Photos from the image-classification dataset "recaptcha_tiles" in the GitHub repository likeblossom/breaking-reCAPTCHA. Its 12 classes are: bicycle, bridge, bus, car, chimney, crosswalk, hydrant, motorcycle, mountain, stairs, tractor, traffic light.

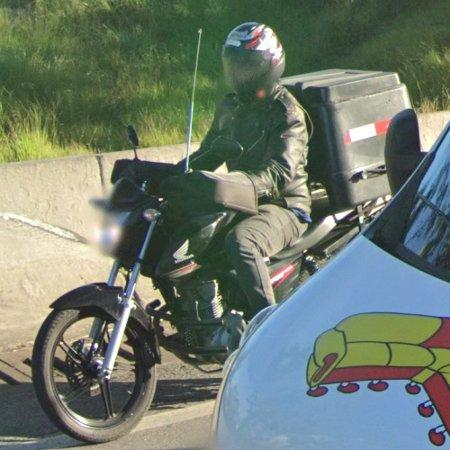
Label: motorcycle

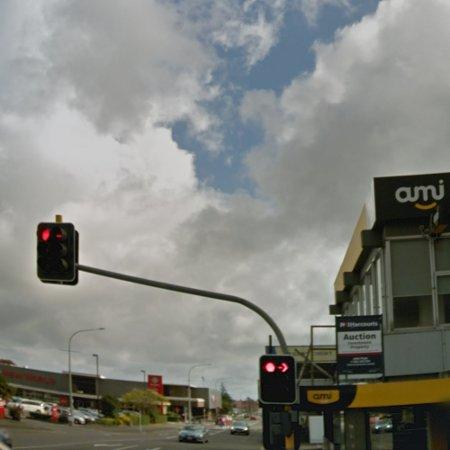
Label: traffic light

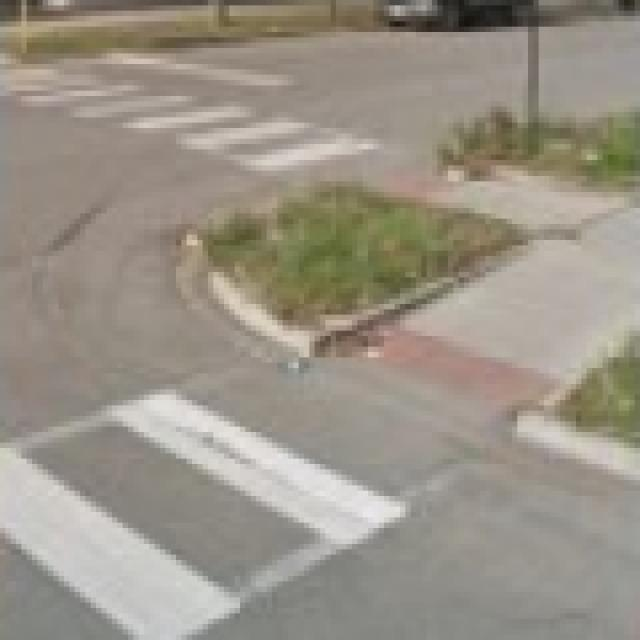
Label: crosswalk

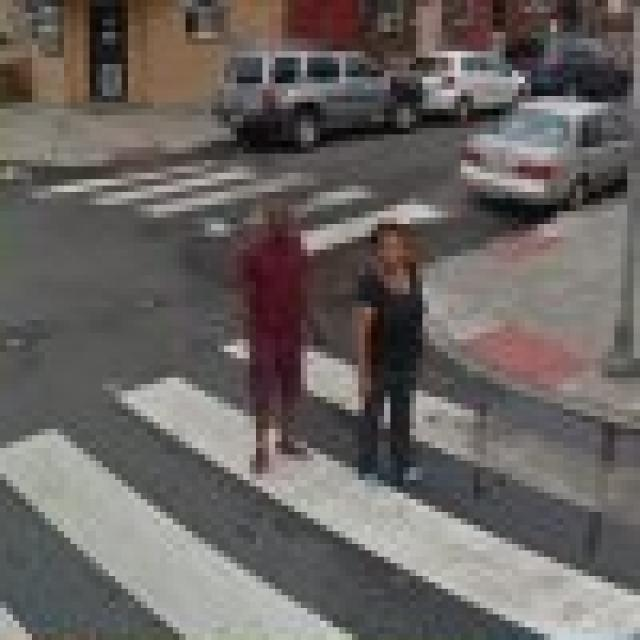
Label: crosswalk

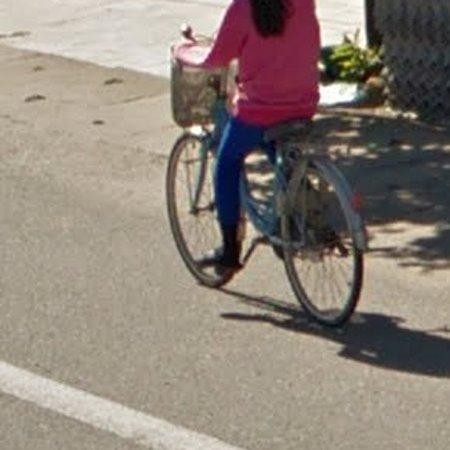
Label: bicycle

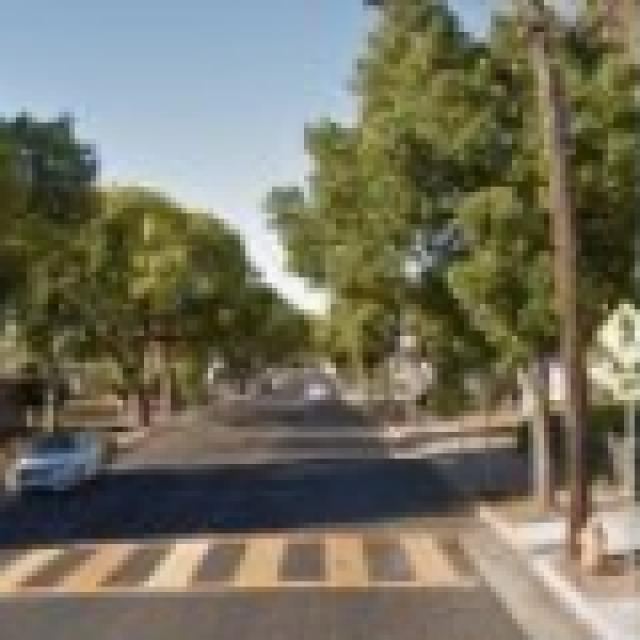
Label: crosswalk
